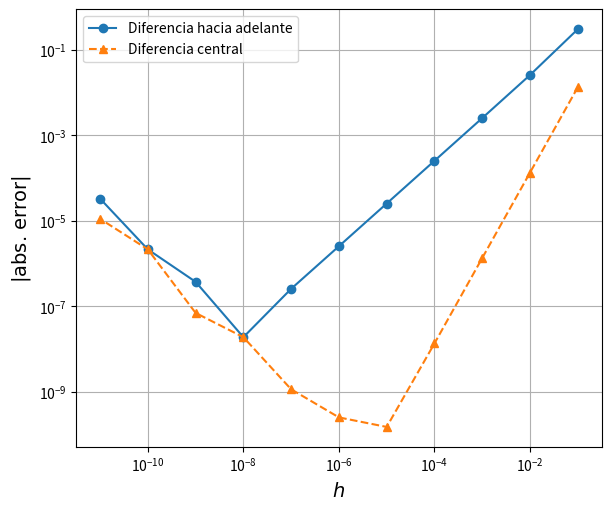

Write Python code to recreate this figure.
from math import exp, sin, cos


def f(x):
    return exp(sin(2*x))


def fprime(x):
    return 2*exp(sin(2*x))*cos(2*x)


def calcfd(f, x, h):
    fd = (f(x+h) - f(x))/h
    return fd


def calccd(f, x, h):
    cd = (f(x+h/2) - f(x-h/2))/h
    return cd


if __name__ == '__main__':
    x = 0.5
    an = fprime(x)
    hs = [10**(-i) for i in range(1, 12)]
    fds = [abs(calcfd(f, x, h) - an) for h in hs]
    cds = [abs(calccd(f, x, h) - an) for h in hs]
    rowf = "{0:1.0e}{1:20.16f} {2:20.16f}"
    print("{0:10} {1:17} {2:20}".format(
        'h abs.', 'error in fd', 'abs. error in cd'))
    for h, fd, cd in zip(hs, fds, cds):
        print(rowf.format(h, fd, cd))

    import matplotlib.pyplot as plt
    fig, axs = plt.subplots(
        nrows=1, ncols=1, figsize=(6, 5), constrained_layout=True)
    axs.set_xscale('log')
    axs.set_yscale('log')

    axs.plot(hs, fds, marker="o", label="Diferencia hacia adelante")
    axs.plot(hs, cds, ls="--", marker="^", label="Diferencia central")
    axs.legend(loc=0)
    axs.set_ylabel(r"$|\text{abs. error}|$", size=14)
    axs.set_xlabel(r"$h$", size=14)
    plt.grid(True)
    plt.show()
